Image classification data set "SplittedDataNew" (vivekvenkyy/FetalHeartDetection on GitHub). Class labels (9): ARSA, AVSD, dilated cardiac sinus, ECIF, HLHS, LVOT, normal heart, TGA, VSD.

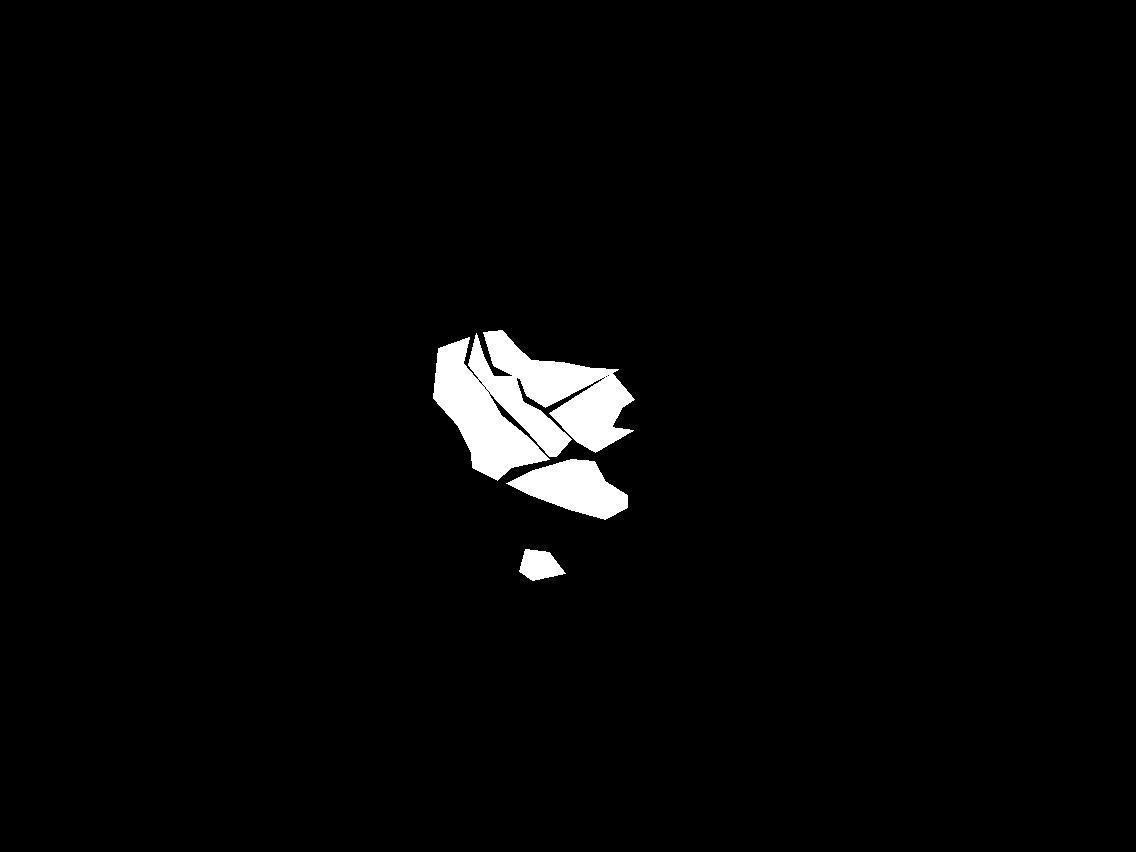
Label: normal heart

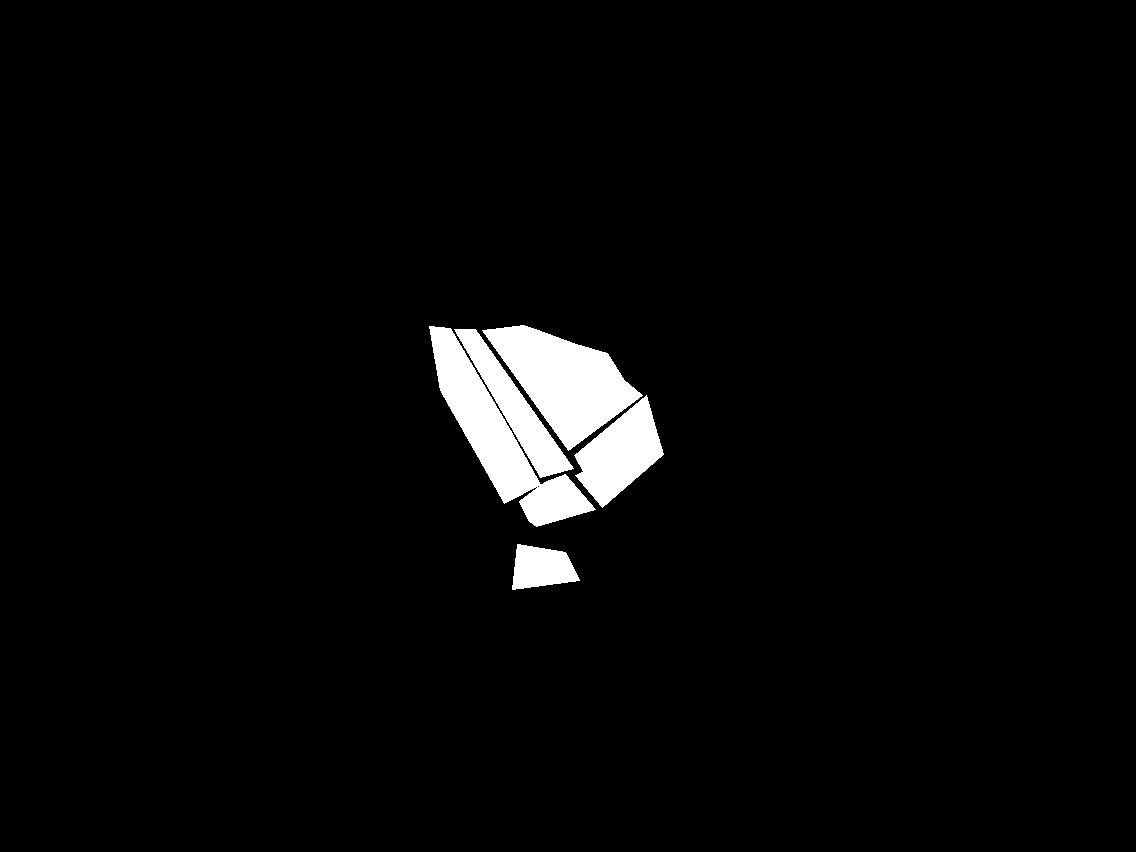
Label: normal heart

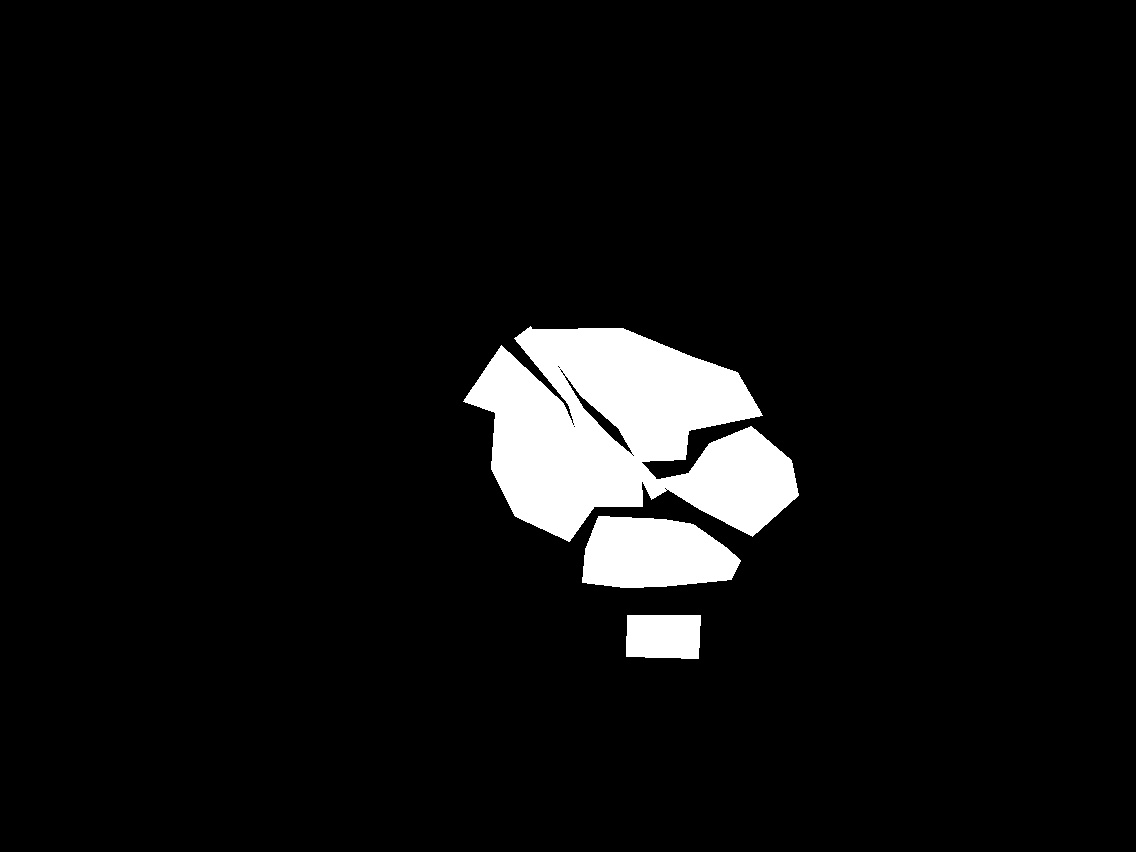
Label: normal heart

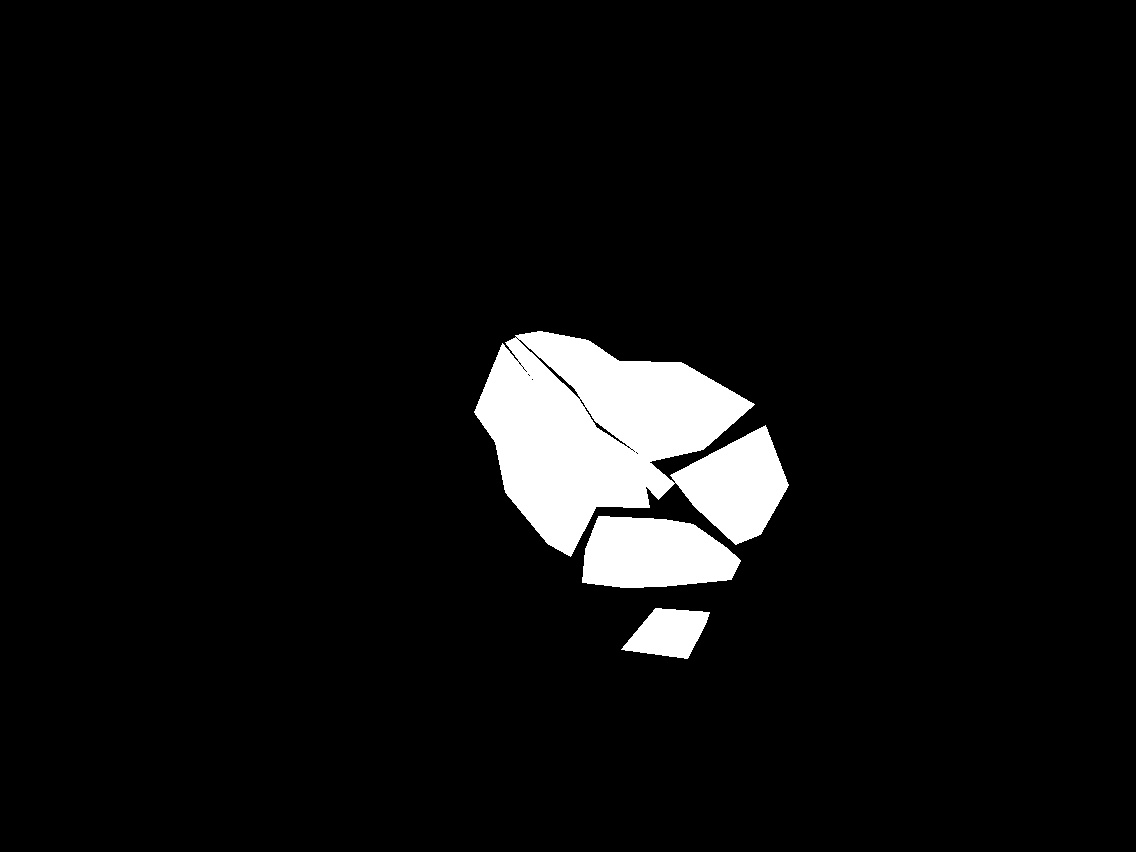
Label: normal heart

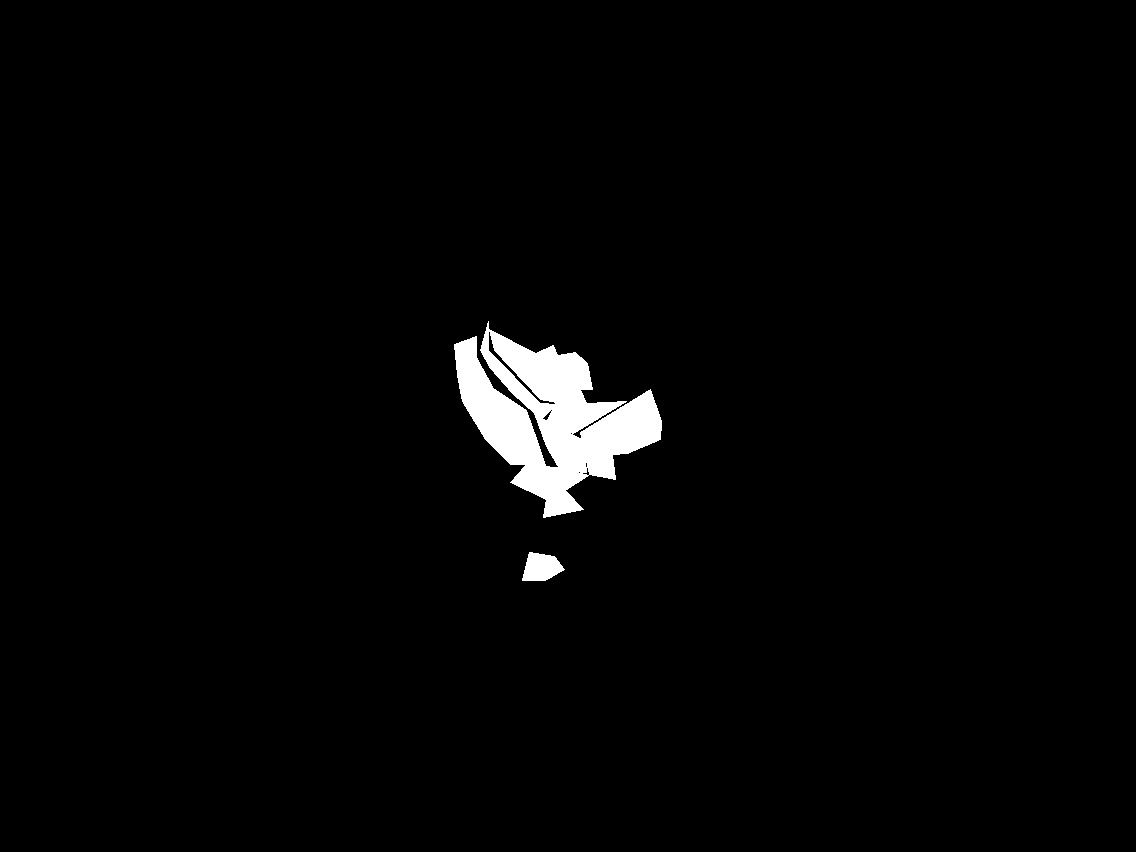
Label: normal heart
